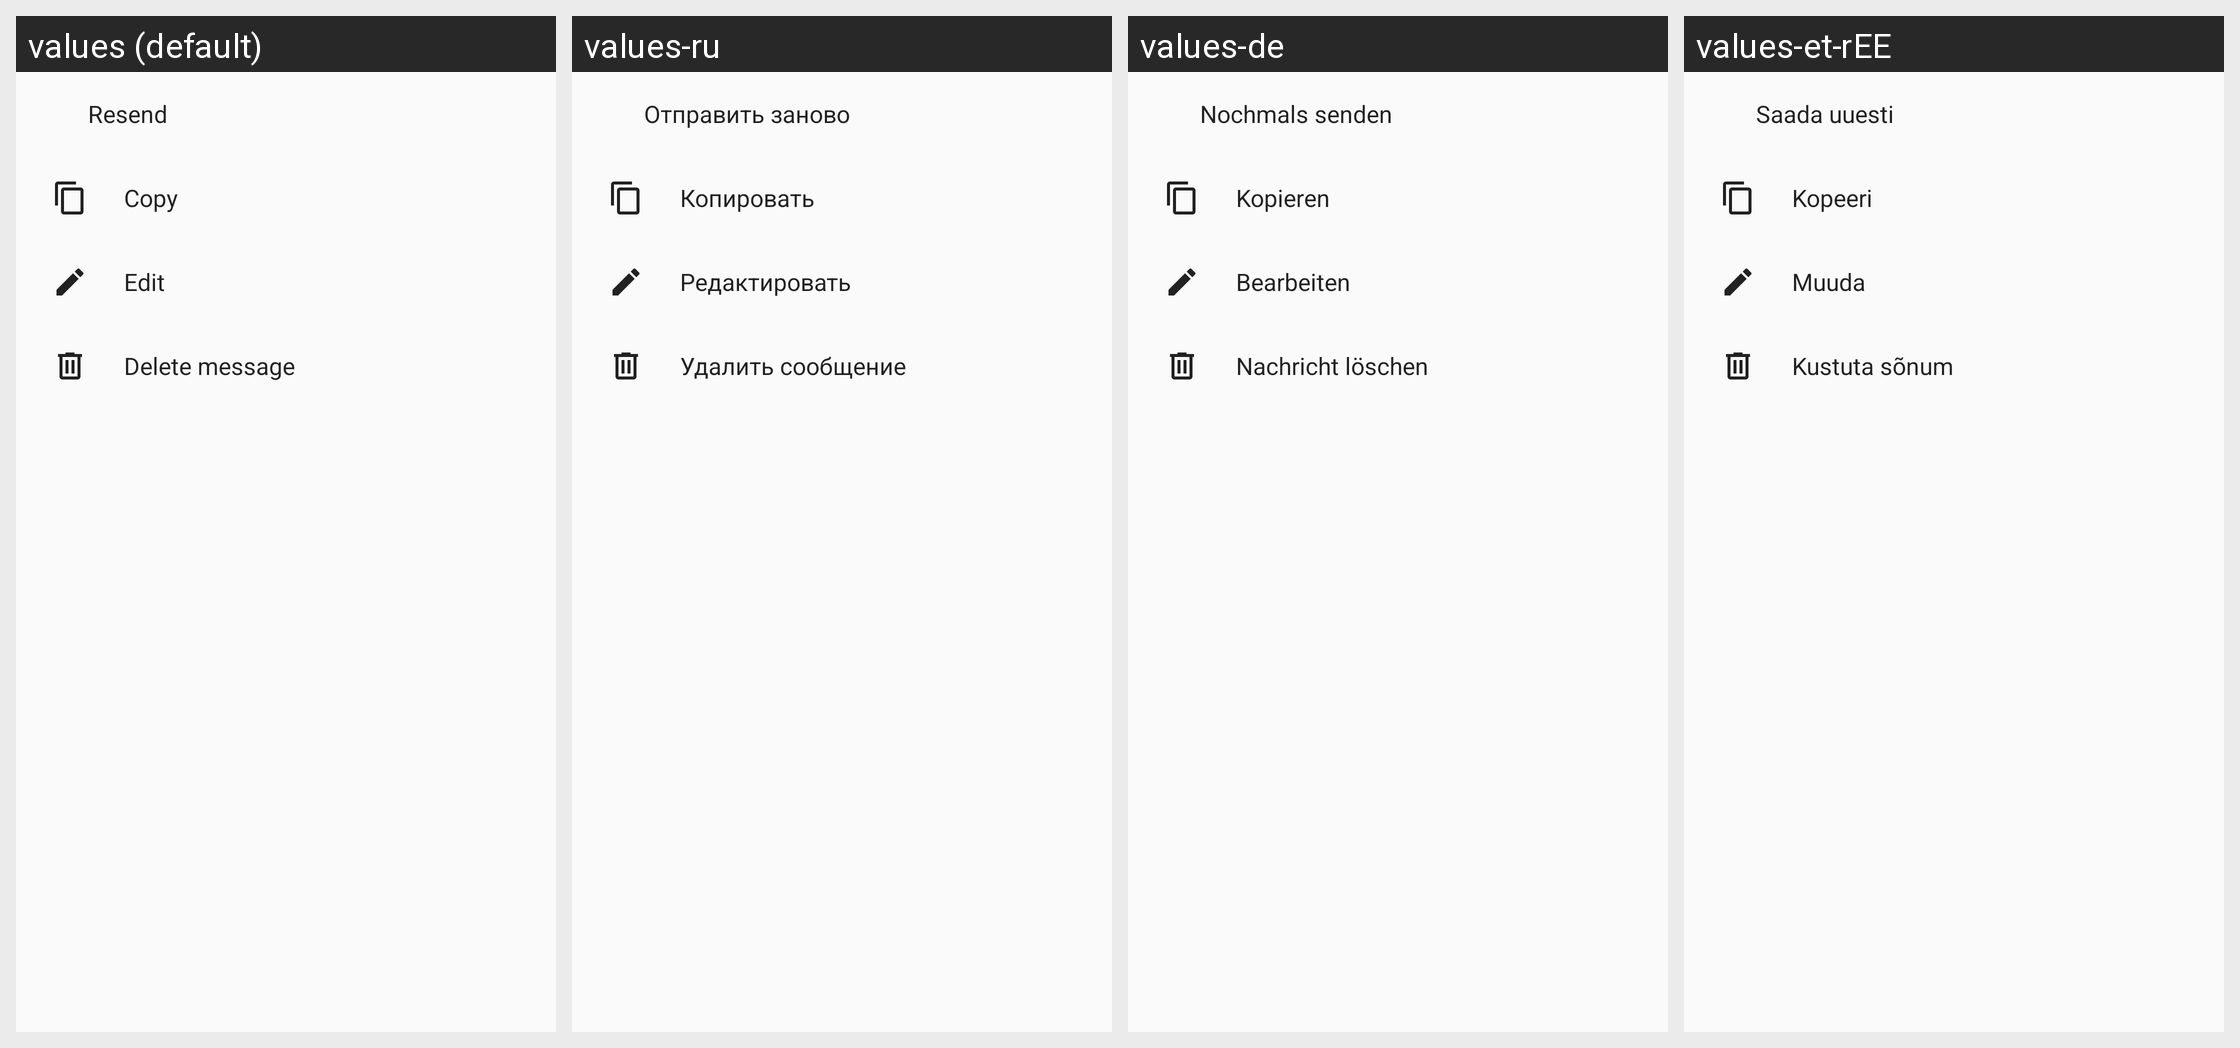

Here is an Android app screen in its default locale and in the app's own translations. Write out the translated-string differences for the strings that appear on this screen.
Android screen res/layout/dialog_temp_message_actions.xml rendered under 4 locales, left to right: values (default), values-ru, values-de, values-et-rEE. Device: Nexus 5 (rendered at 1080×1920; each locale shown at half size, 540×960, under a caption strip naming it); theme AppTheme.
Other locales in the repository, not shown: values-ar, values-ast, values-be, values-bg-rBG, values-ca, values-cs-rCZ, values-da, values-de-rDE, values-el, values-en-rGB, values-es, values-es-rAR, values-es-rCL, values-es-rCO, values-es-rCR, values-es-rDO, values-es-rEC, values-es-rGT, values-es-rHN, values-es-rMX, values-es-rPR, values-es-rSV, values-eu, values-fa, values-fi-rFI, values-fr, values-ga, values-gl, values-he, values-hr, values-hu-rHU, values-in, values-is, values-it, values-iw, values-ja-rJP, values-ka-rGE, values-ko, values-lo, values-lt-rLT, values-nb-rNO, values-nl, values-nn-rNO, values-pl, values-pt-rBR, values-pt-rPT, values-ro, values-sc, values-sk-rSK, values-sl, values-sq, values-sr, values-sr-rSP, values-sv, values-sw, values-tr, values-ug, values-uk, values-vi, values-zh-rCN, values-zh-rHK, values-zh-rTW.
Strings drawn on this screen, with the default value and each locale's value (text and hints the layout hard-codes, and strings that could not be matched under every locale, appear in the picture but are not listed):

resend_message
  values: Resend
  values-ru: Отправить заново
  values-de: Nochmals senden
  values-et-rEE: Saada uuesti

nc_copy_message
  values: Copy
  values-ru: Копировать
  values-de: Kopieren
  values-et-rEE: Kopeeri

nc_edit_message
  values: Edit
  values-ru: Редактировать
  values-de: Bearbeiten
  values-et-rEE: Muuda

nc_delete_message
  values: Delete message
  values-ru: Удалить сообщение
  values-de: Nachricht löschen
  values-et-rEE: Kustuta sõnum
